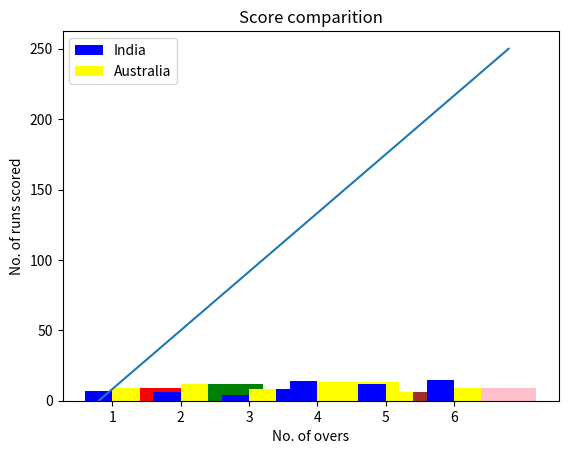

Source code (Python):
# -*- coding: utf-8 -*-
"""
Created on Tue May 10 21:06:29 2022

[redacted]
"""

#simple graph
import matplotlib.pyplot as plt
xpoints=[0,6]
ypoints=[0,250]
plt.plot(xpoints,ypoints)
plt.show()

#Bar graph
x=[1,2,3,4,5,6]
y=[9,12,8,13,6,9]
plt.bar(x,y,color=["red","green","blue","yellow","brown","pink"])
plt.show()

#bargraph-multiple
import matplotlib.pyplot as plt
import numpy as np
r=np.arange(6)
width=.4
x=[7,6,4,14,12,15]
y=[9,12,8,13,6,9]
plt.bar(r,x,width=.4,color="blue",label="India")
plt.bar(r+width,y,width=.4,color="yellow",label="Australia")
plt.xlabel("No. of overs")
plt.ylabel("No. of runs scored")
plt.xticks(r+width/2,[1,2,3,4,5,6]) #givesnot in the middle of each graph
plt.legend()
plt.title("Score comparition")
plt.show()